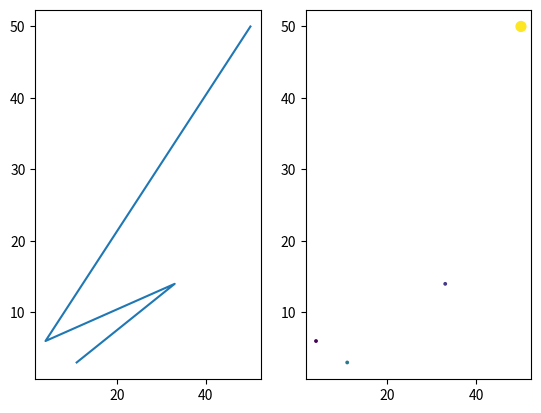

Generate this figure with matplotlib:
#!/usr/bin/env python3

import numpy as np
import matplotlib.pyplot as plt

def subfigures(a):
    x = a[:, 0]
    y = a[:, 1]
    c = a[:, 2]
    s = a[:, 3]

    fig, ax = plt.subplots(1, 2)
    ax[0].plot(x, y)
    ax[1].scatter(x, y, c=c, s=s)
    plt.show()

def main():
    a = np.array([[11,3,25,3], [33,14,15,3], [4,6,8,3], [50,50,50,50]])
    subfigures(a)

if __name__ == "__main__":
    main()
